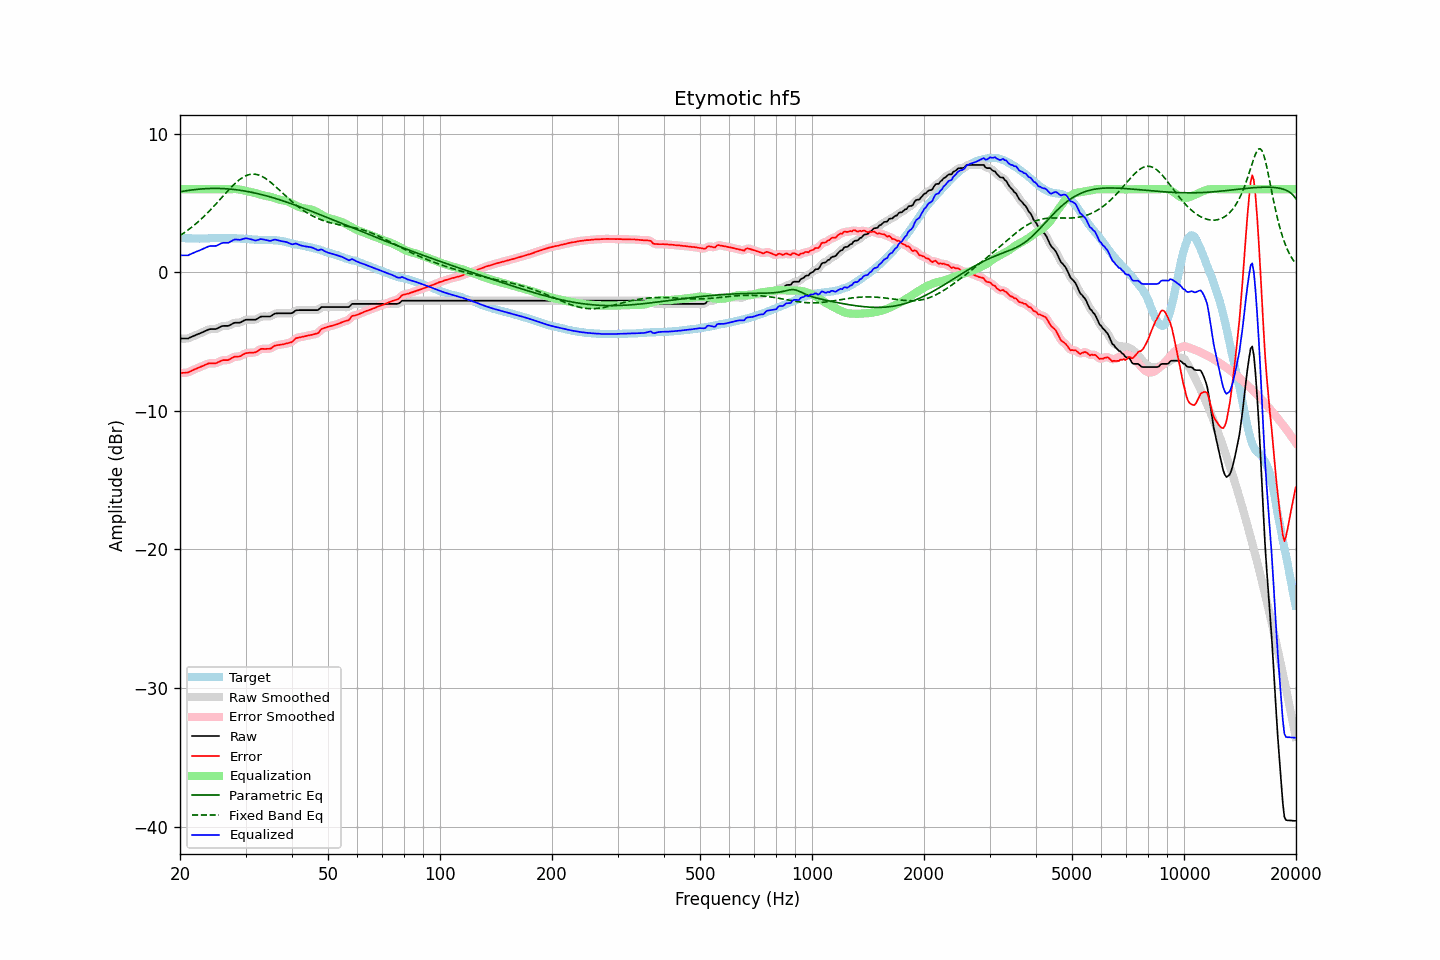

The file beside this chart, header and first rows:
frequency, raw, error, smoothed, error_smoothed, equalization, parametric_eq, fixed_band_eq, equalized_raw, equalized_smoothed, target
20.00, -4.78, -7.27, -4.77, -7.27, 6.00, 5.81, 2.66, 1.22, 1.23, 2.50
20.20, -4.78, -7.26, -4.78, -7.27, 6.00, 5.83, 2.73, 1.22, 1.22, 2.48
20.40, -4.78, -7.25, -4.79, -7.26, 6.00, 5.85, 2.81, 1.22, 1.21, 2.47
20.61, -4.78, -7.25, -4.78, -7.25, 6.00, 5.87, 2.89, 1.22, 1.22, 2.47
20.81, -4.78, -7.23, -4.78, -7.24, 6.00, 5.89, 2.97, 1.22, 1.22, 2.45
21.02, -4.78, -7.23, -4.76, -7.22, 6.00, 5.91, 3.06, 1.22, 1.24, 2.45
21.23, -4.72, -7.17, -4.72, -7.17, 6.00, 5.92, 3.14, 1.28, 1.28, 2.45
21.44, -4.67, -7.12, -4.67, -7.12, 6.00, 5.94, 3.23, 1.33, 1.33, 2.45
21.66, -4.62, -7.06, -4.62, -7.06, 6.00, 5.96, 3.33, 1.38, 1.38, 2.44
21.87, -4.57, -7.01, -4.57, -7.01, 6.00, 5.97, 3.42, 1.43, 1.43, 2.44
22.09, -4.52, -6.96, -4.52, -6.96, 6.00, 5.98, 3.52, 1.48, 1.48, 2.44
22.31, -4.47, -6.91, -4.47, -6.91, 6.00, 5.99, 3.62, 1.53, 1.53, 2.44
22.54, -4.43, -6.86, -4.42, -6.86, 6.00, 6.00, 3.72, 1.57, 1.58, 2.43
22.76, -4.38, -6.82, -4.38, -6.82, 6.00, 6.01, 3.83, 1.62, 1.62, 2.44
22.99, -4.33, -6.77, -4.33, -6.77, 6.00, 6.02, 3.93, 1.67, 1.67, 2.44
23.22, -4.28, -6.72, -4.27, -6.71, 6.00, 6.03, 4.05, 1.72, 1.73, 2.44
23.45, -4.22, -6.66, -4.22, -6.66, 6.00, 6.04, 4.16, 1.78, 1.78, 2.44
23.69, -4.17, -6.62, -4.17, -6.61, 6.00, 6.04, 4.27, 1.83, 1.83, 2.45
23.92, -4.12, -6.56, -4.12, -6.58, 6.00, 6.05, 4.39, 1.88, 1.88, 2.45
24.16, -4.10, -6.56, -4.10, -6.57, 6.00, 6.05, 4.51, 1.90, 1.90, 2.47
24.40, -4.10, -6.57, -4.10, -6.57, 6.00, 6.05, 4.64, 1.90, 1.90, 2.48
24.65, -4.10, -6.57, -4.10, -6.58, 6.00, 6.06, 4.76, 1.90, 1.90, 2.47
24.89, -4.10, -6.57, -4.09, -6.56, 6.00, 6.06, 4.89, 1.90, 1.91, 2.47
25.14, -4.07, -6.53, -4.06, -6.53, 6.00, 6.05, 5.01, 1.93, 1.94, 2.46
25.39, -4.01, -6.47, -4.01, -6.47, 6.00, 6.05, 5.14, 1.99, 1.99, 2.46
25.65, -3.95, -6.42, -3.95, -6.41, 6.00, 6.05, 5.27, 2.05, 2.05, 2.47
25.91, -3.89, -6.36, -3.90, -6.37, 6.00, 6.05, 5.40, 2.11, 2.10, 2.47
26.16, -3.87, -6.34, -3.87, -6.34, 6.00, 6.04, 5.53, 2.13, 2.13, 2.47
26.43, -3.87, -6.34, -3.87, -6.34, 6.00, 6.03, 5.66, 2.13, 2.13, 2.47
26.69, -3.87, -6.34, -3.87, -6.34, 6.00, 6.03, 5.79, 2.13, 2.13, 2.47
26.96, -3.87, -6.33, -3.85, -6.32, 6.00, 6.02, 5.91, 2.13, 2.15, 2.47
27.23, -3.82, -6.27, -3.81, -6.27, 6.00, 6.01, 6.04, 2.18, 2.19, 2.46
27.50, -3.75, -6.20, -3.75, -6.21, 6.00, 6.00, 6.16, 2.26, 2.25, 2.45
27.77, -3.69, -6.14, -3.69, -6.14, 6.01, 5.99, 6.27, 2.32, 2.32, 2.45
28.05, -3.64, -6.09, -3.65, -6.10, 6.01, 5.97, 6.39, 2.37, 2.36, 2.45
28.33, -3.64, -6.09, -3.64, -6.09, 6.01, 5.96, 6.49, 2.37, 2.37, 2.45
28.62, -3.64, -6.08, -3.64, -6.08, 6.00, 5.94, 6.59, 2.36, 2.36, 2.44
28.90, -3.64, -6.08, -3.63, -6.06, 5.98, 5.93, 6.69, 2.34, 2.35, 2.44
29.19, -3.60, -6.02, -3.59, -6.02, 5.96, 5.91, 6.77, 2.36, 2.37, 2.43
29.48, -3.53, -5.95, -3.53, -5.96, 5.93, 5.89, 6.85, 2.40, 2.40, 2.43
29.78, -3.47, -5.88, -3.47, -5.89, 5.90, 5.87, 6.91, 2.44, 2.43, 2.41
30.08, -3.42, -5.84, -3.43, -5.84, 5.88, 5.85, 6.97, 2.46, 2.45, 2.42
30.38, -3.42, -5.82, -3.41, -5.82, 5.86, 5.83, 7.02, 2.44, 2.44, 2.40
30.68, -3.42, -5.81, -3.41, -5.80, 5.83, 5.81, 7.05, 2.41, 2.42, 2.39
30.99, -3.42, -5.80, -3.42, -5.80, 5.81, 5.79, 7.08, 2.39, 2.39, 2.38
31.30, -3.42, -5.79, -3.42, -5.80, 5.77, 5.76, 7.09, 2.36, 2.35, 2.38
31.61, -3.42, -5.79, -3.42, -5.79, 5.74, 5.74, 7.09, 2.33, 2.32, 2.37
31.93, -3.42, -5.77, -3.40, -5.76, 5.71, 5.71, 7.08, 2.29, 2.31, 2.35
32.24, -3.36, -5.71, -3.35, -5.70, 5.68, 5.69, 7.05, 2.32, 2.32, 2.35
32.57, -3.29, -5.63, -3.29, -5.62, 5.64, 5.66, 7.02, 2.35, 2.35, 2.34
32.89, -3.21, -5.54, -3.23, -5.56, 5.61, 5.63, 6.98, 2.40, 2.38, 2.33
33.22, -3.19, -5.52, -3.19, -5.53, 5.58, 5.60, 6.92, 2.39, 2.39, 2.33
33.55, -3.19, -5.53, -3.18, -5.52, 5.55, 5.57, 6.86, 2.37, 2.37, 2.34
33.89, -3.19, -5.54, -3.19, -5.53, 5.53, 5.54, 6.79, 2.34, 2.34, 2.35
34.23, -3.19, -5.52, -3.19, -5.53, 5.51, 5.51, 6.71, 2.32, 2.31, 2.33
34.57, -3.19, -5.52, -3.19, -5.53, 5.48, 5.48, 6.63, 2.29, 2.29, 2.33
34.92, -3.19, -5.52, -3.17, -5.50, 5.45, 5.45, 6.54, 2.27, 2.28, 2.33
35.27, -3.13, -5.46, -3.12, -5.45, 5.42, 5.41, 6.44, 2.30, 2.30, 2.34
35.62, -3.05, -5.36, -3.05, -5.38, 5.39, 5.38, 6.34, 2.34, 2.33, 2.31
35.97, -2.98, -5.30, -3.00, -5.31, 5.35, 5.34, 6.24, 2.37, 2.35, 2.32
... 635 more rows
